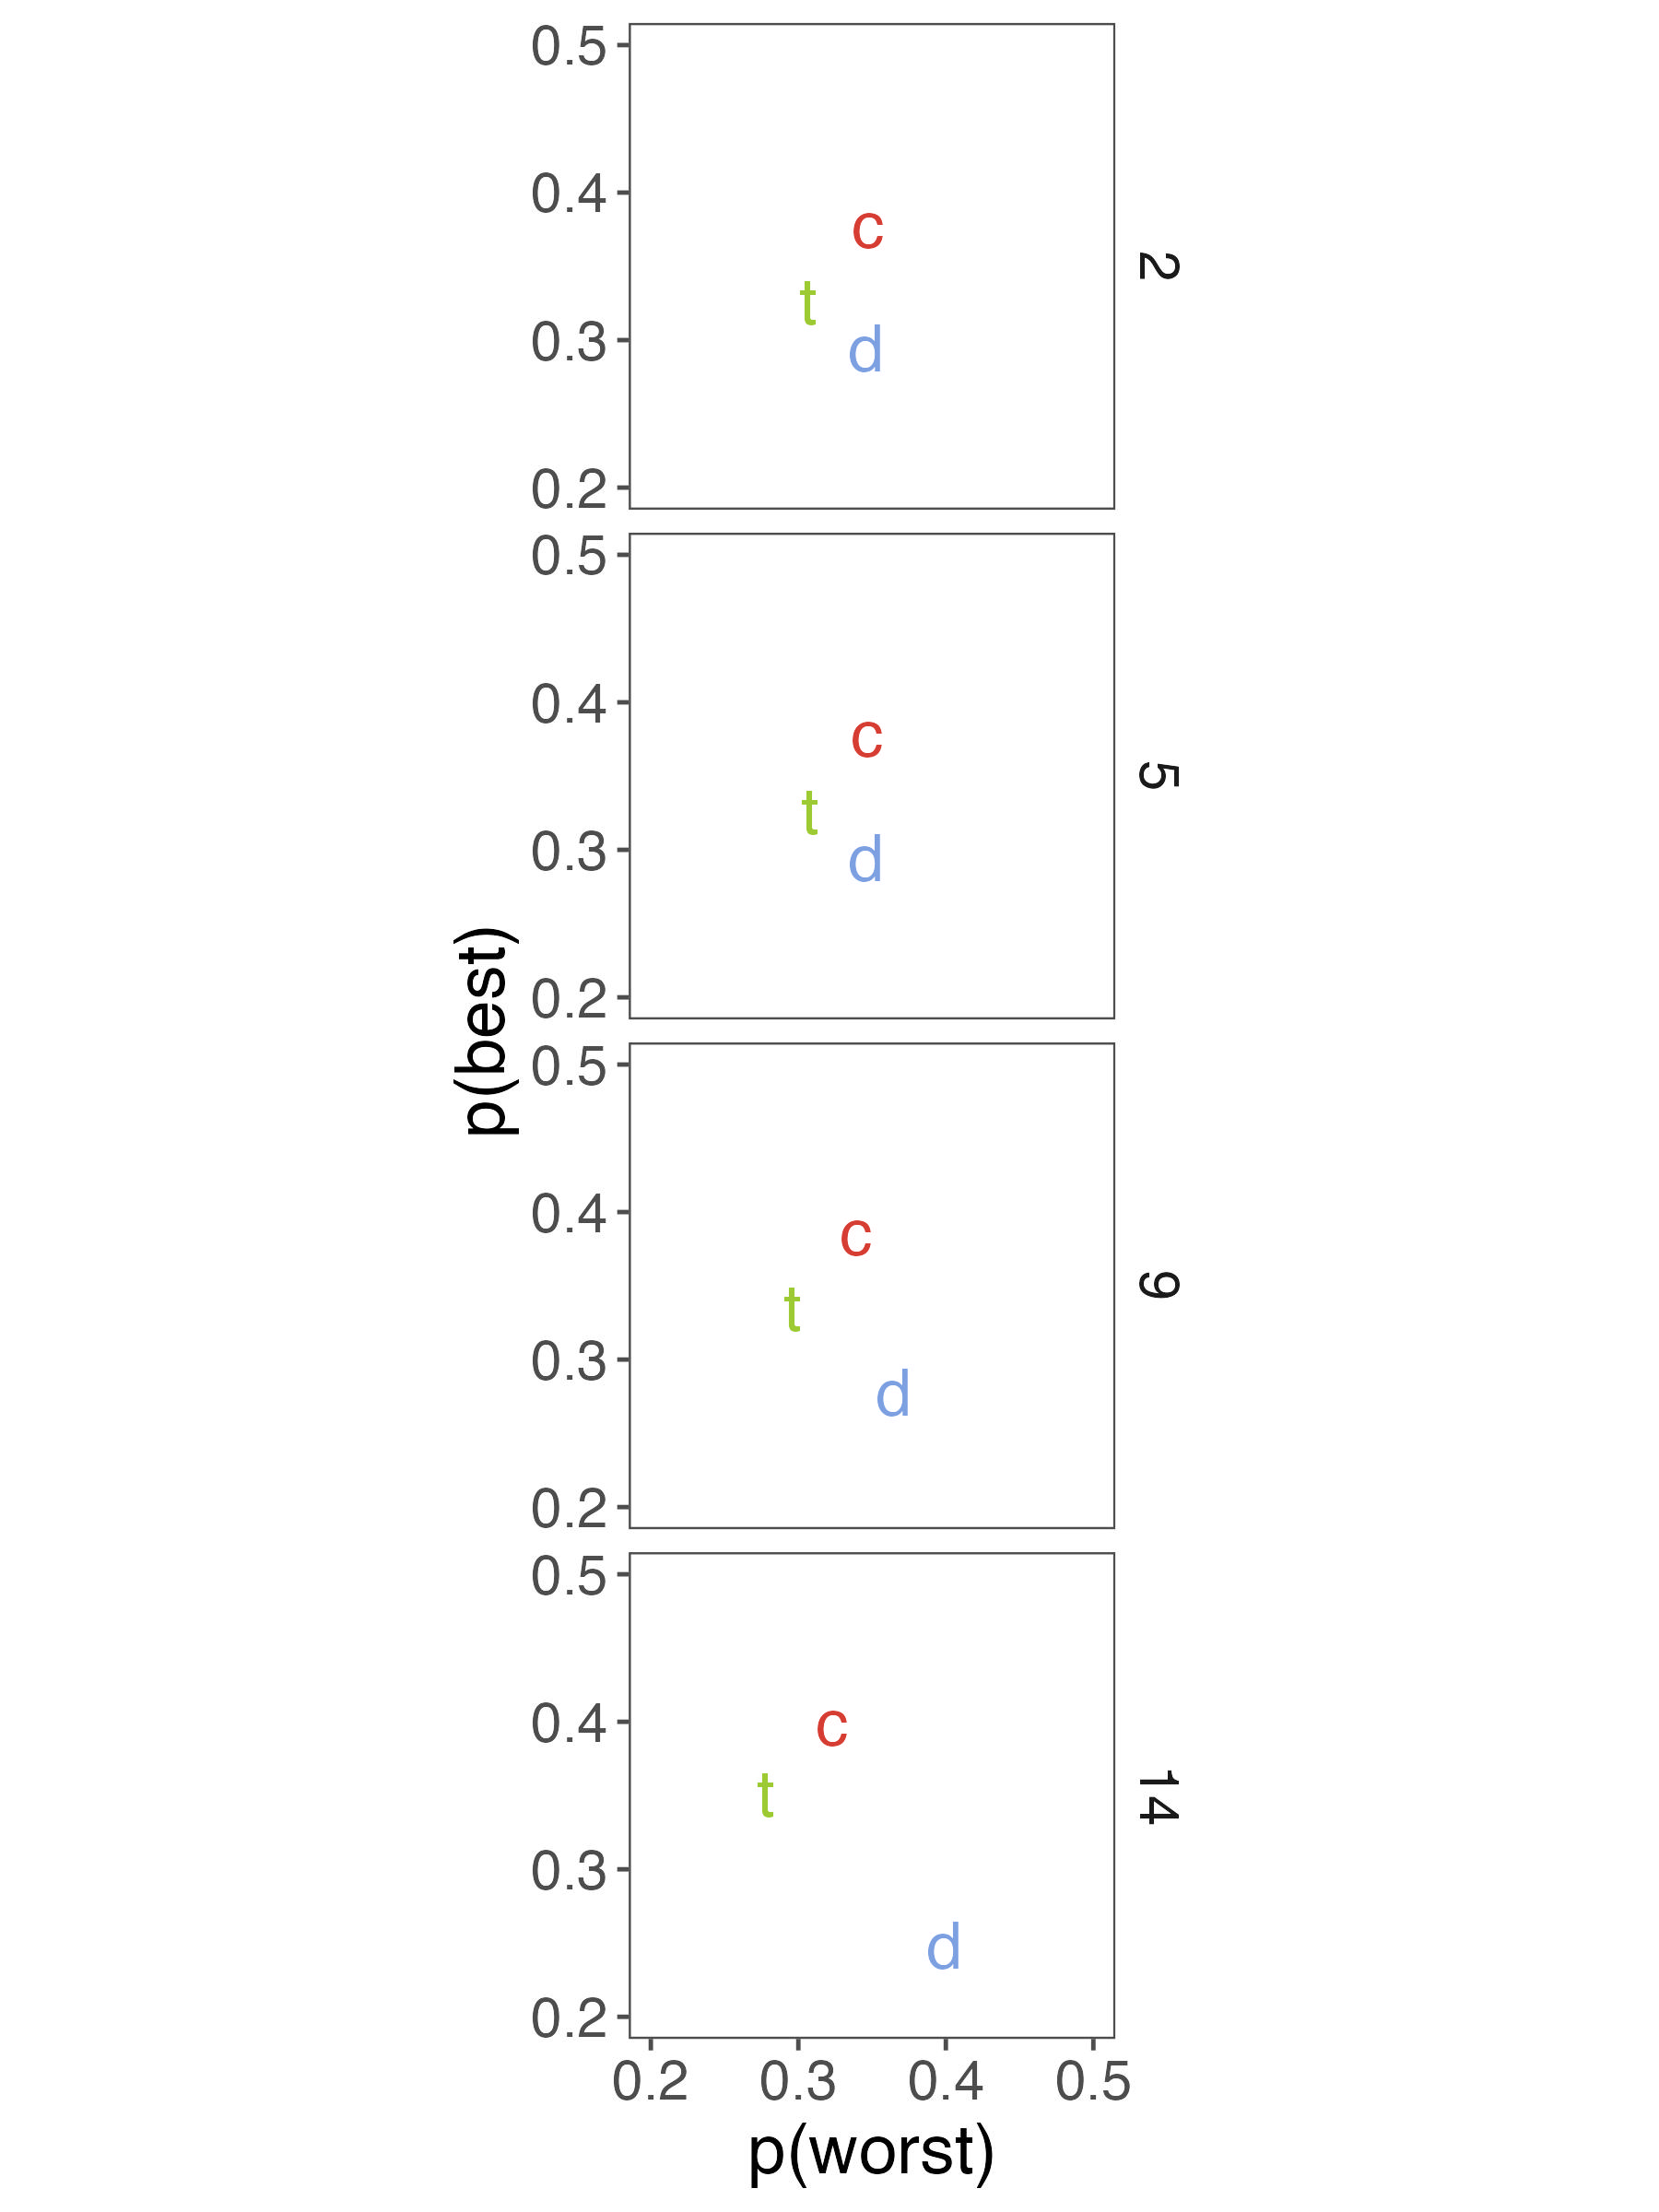

The data file committed next to this chart (first rows):
option, disp_cond, distance, m_prop_best, m_prop_worst
t, triangle, 2, 0.3268, 0.3068
c, triangle, 2, 0.3786, 0.3475
d, triangle, 2, 0.2946, 0.3457
t, triangle, 5, 0.3264, 0.3078
c, triangle, 5, 0.3788, 0.3465
d, triangle, 5, 0.2948, 0.3457
t, triangle, 9, 0.3356, 0.2962
c, triangle, 9, 0.3866, 0.339
d, triangle, 9, 0.2778, 0.3648
t, triangle, 14, 0.3518, 0.2782
c, triangle, 14, 0.3998, 0.3227
d, triangle, 14, 0.2484, 0.3991
